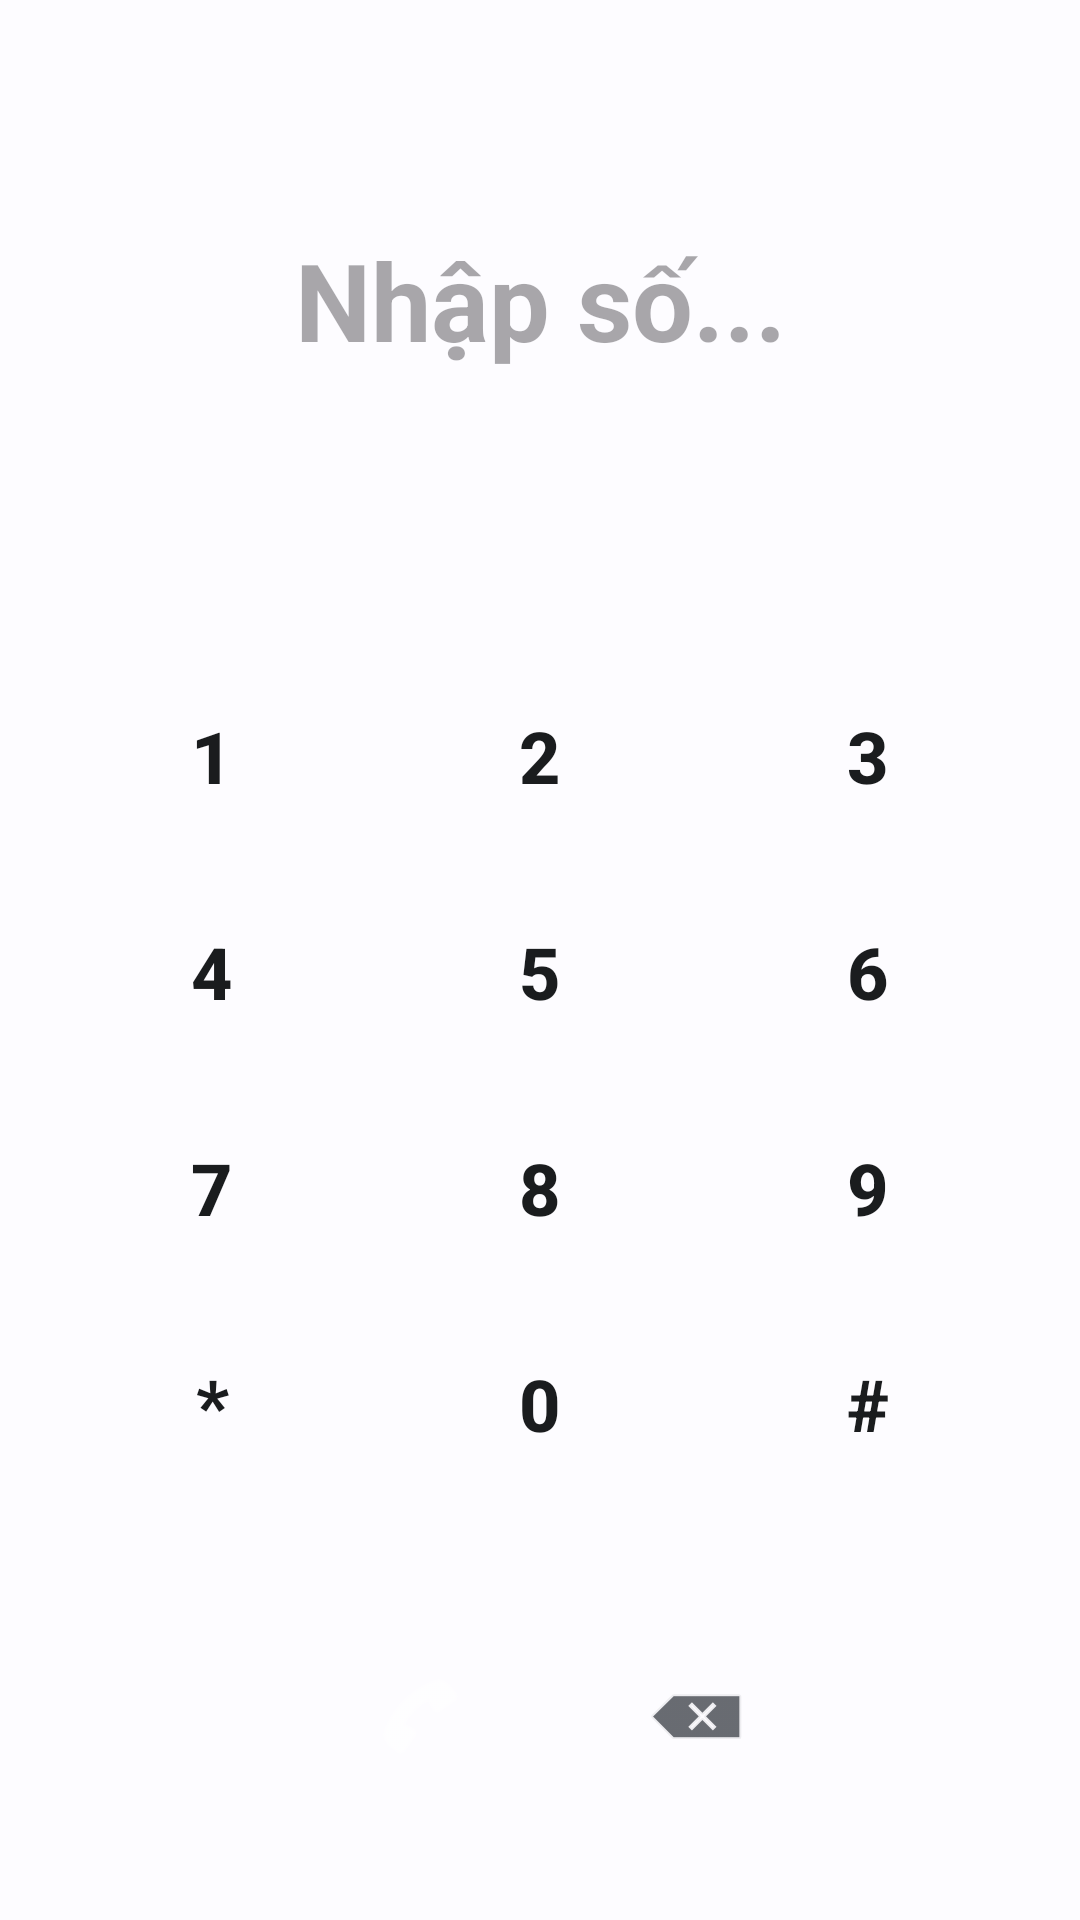

Android layout source for this screen:
<!-- AndroidManifest.xml: application theme Theme.ShieldCallVN -->
<!-- res/layout/fragment_dialpad.xml -->
<?xml version="1.0" encoding="utf-8"?>
<LinearLayout xmlns:android="http://schemas.android.com/apk/res/android"
    android:layout_width="match_parent"
    android:layout_height="match_parent"
    android:orientation="vertical"
    android:gravity="bottom"
    android:paddingBottom="32dp">

    <TextView
        android:id="@+id/txt_input_number"
        android:layout_width="match_parent"
        android:layout_height="0dp"
        android:layout_weight="1"
        android:gravity="center"
        android:textSize="36sp"
        android:textStyle="bold"
        android:textColor="?attr/colorOnSurface"
        android:hint="Nhập số..."
        android:ellipsize="start"
        android:maxLines="1"
        android:padding="24dp"/>

    <GridLayout
        android:id="@+id/dial_grid"
        android:layout_width="match_parent"
        android:layout_height="wrap_content"
        android:columnCount="3"
        android:rowCount="4"
        android:alignmentMode="alignMargins"
        android:layout_gravity="center_horizontal"
        android:padding="16dp">

        
        <Button style="@style/DialpadButton" android:text="1" android:tag="1"/>
        <Button style="@style/DialpadButton" android:text="2" android:tag="2"/>
        <Button style="@style/DialpadButton" android:text="3" android:tag="3"/>

        
        <Button style="@style/DialpadButton" android:text="4" android:tag="4"/>
        <Button style="@style/DialpadButton" android:text="5" android:tag="5"/>
        <Button style="@style/DialpadButton" android:text="6" android:tag="6"/>

        
        <Button style="@style/DialpadButton" android:text="7" android:tag="7"/>
        <Button style="@style/DialpadButton" android:text="8" android:tag="8"/>
        <Button style="@style/DialpadButton" android:text="9" android:tag="9"/>

        
        <Button style="@style/DialpadButton" android:text="*" android:tag="*"/>
        <Button style="@style/DialpadButton" android:text="0" android:tag="0"/>
        <Button style="@style/DialpadButton" android:text="#" android:tag="#"/>

    </GridLayout>

    <LinearLayout
        android:layout_width="match_parent"
        android:layout_height="wrap_content"
        android:gravity="center"
        android:orientation="horizontal"
        android:layout_marginTop="16dp">

        <ImageButton
            android:id="@+id/btn_dial_pad_call"
            android:layout_width="72dp"
            android:layout_height="72dp"
            android:background="@drawable/bg_circle_primary"
            android:backgroundTint="#4CAF50"
            android:src="@android:drawable/ic_menu_call"
            android:tint="@android:color/white"
            android:scaleType="centerInside"
            android:padding="16dp"/>

        <ImageButton
            android:id="@+id/btn_backspace"
            android:layout_width="48dp"
            android:layout_height="48dp"
            android:layout_marginStart="32dp"
            android:background="?attr/selectableItemBackgroundBorderless"
            android:src="@android:drawable/ic_input_delete"
            android:tint="?attr/colorOnSurfaceVariant"/>

    </LinearLayout>

</LinearLayout>
<!-- resources referenced by this layout -->
<resources>
  <style name="DialpadButton" parent="Widget.Material3.Button.TextButton">
          <item name="android:layout_width">0dp</item>
          <item name="android:layout_height">72dp</item>
          <item name="android:layout_columnWeight">1</item>
          <item name="android:textSize">24sp</item>
          <item name="android:textColor">?attr/colorOnSurface</item>
          <item name="android:textStyle">bold</item>
      </style>
  <style name="Theme.ShieldCallVN" parent="Theme.Material3.DayNight.NoActionBar">
          
          <item name="colorPrimary">@color/md_theme_light_primary</item>
          <item name="colorOnPrimary">@color/md_theme_light_onPrimary</item>
          <item name="colorPrimaryContainer">@color/md_theme_light_primaryContainer</item>
          <item name="colorOnPrimaryContainer">@color/md_theme_light_onPrimaryContainer</item>
          
          <item name="colorSecondary">@color/md_theme_light_secondary</item>
          <item name="colorOnSecondary">@color/md_theme_light_onSecondary</item>
          <item name="colorSecondaryContainer">@color/md_theme_light_secondaryContainer</item>
          <item name="colorOnSecondaryContainer">@color/md_theme_light_onSecondaryContainer</item>
          
          <item name="android:colorBackground">@color/md_theme_light_background</item>
          <item name="colorOnBackground">@color/md_theme_light_onBackground</item>
          <item name="colorSurface">@color/md_theme_light_surface</item>
          <item name="colorOnSurface">@color/md_theme_light_onSurface</item>
          <item name="colorSurfaceVariant">@color/md_theme_light_surfaceVariant</item>
          <item name="colorOnSurfaceVariant">@color/md_theme_light_onSurfaceVariant</item>
          <item name="colorOutline">@color/md_theme_light_outline</item>
          
          
          <item name="android:statusBarColor">@color/md_theme_light_background</item>
          <item name="android:windowLightStatusBar">true</item>
      </style>
  <color name="md_theme_light_primary">#005FB0</color>
  <color name="md_theme_light_onPrimary">#FFFFFF</color>
  <color name="md_theme_light_primaryContainer">#D4E3FF</color>
  <color name="md_theme_light_onPrimaryContainer">#001C3A</color>
  <color name="md_theme_light_secondary">#006684</color>
  <color name="md_theme_light_onSecondary">#FFFFFF</color>
  <color name="md_theme_light_secondaryContainer">#BDE9FF</color>
  <color name="md_theme_light_onSecondaryContainer">#001F2A</color>
  <color name="md_theme_light_background">#FDFCFF</color>
  <color name="md_theme_light_onBackground">#1A1C1E</color>
  <color name="md_theme_light_surface">#FDFCFF</color>
  <color name="md_theme_light_onSurface">#1A1C1E</color>
  <color name="md_theme_light_surfaceVariant">#E0E2EC</color>
  <color name="md_theme_light_onSurfaceVariant">#43474E</color>
  <color name="md_theme_light_outline">#74777F</color>
</resources>
